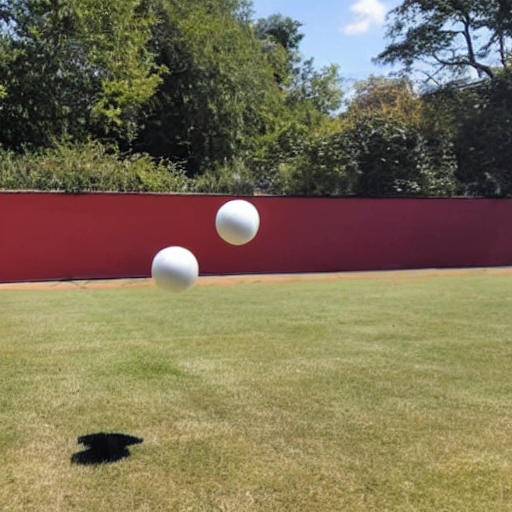
Generation parameters embedded in this image by AUTOMATIC1111 Stable Diffusion web UI or a fork of it (Forge, ...) (PNG 'parameters' text chunk):
three balls thrown in the air to get a straight line
Steps: 20, Sampler: DPM++ 2M Karras, CFG scale: 7, Seed: 2162072431, Size: 512x512, Model hash: 6ce0161689, Model: v1-5-pruned-emaonly, Version: v1.6.0-2-g4afaaf8a